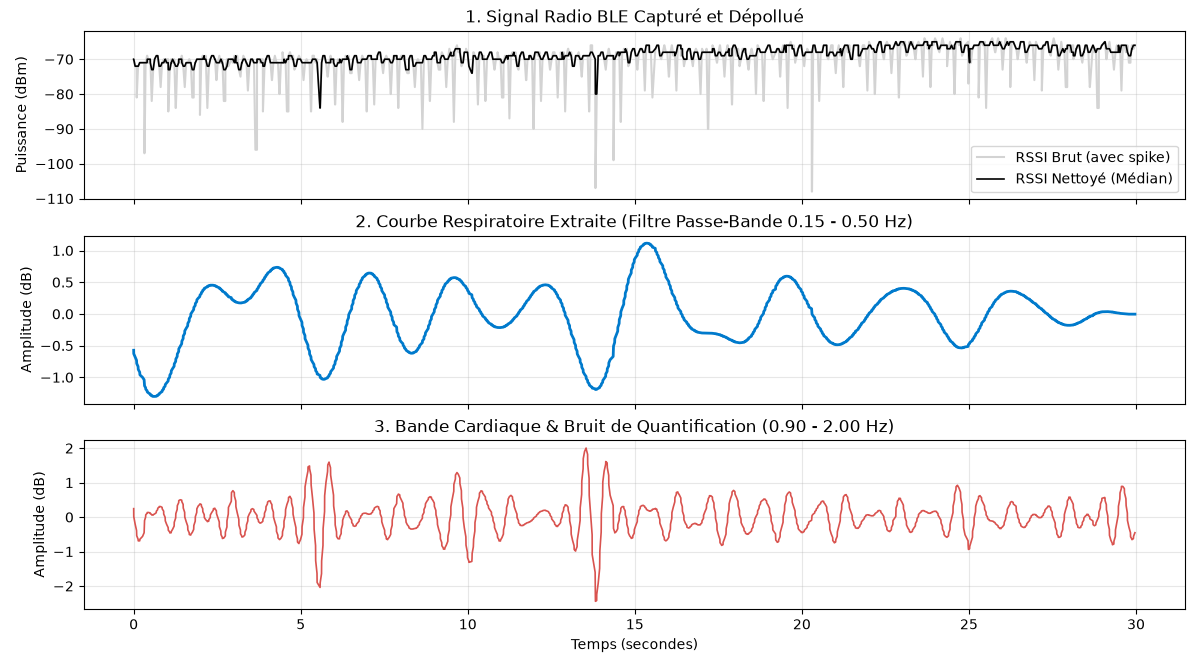

Values plotted in this chart, from the file beside it:
Timestamp, RSSI
1790891633, -70
1790891633, -70
1790891633, -72
1790891633, -72
1790891633, -81
1790891633, -72
1790891633, -72
1790891633, -71
1790891633, -71
1790891633, -71
1790891633, -71
1790891633, -71
1790891633, -97
1790891633, -97
1790891633, -71
1790891633, -71
1790891633, -69
1790891633, -69
1790891634, -71
1790891634, -70
1790891634, -70
1790891634, -82
1790891634, -82
1790891634, -73
1790891634, -73
1790891634, -70
1790891634, -69
1790891634, -69
1790891634, -69
1790891634, -69
1790891634, -72
1790891634, -72
1790891634, -78
1790891634, -71
1790891634, -71
1790891634, -70
1790891634, -70
1790891634, -71
1790891634, -71
1790891634, -70
1790891634, -70
1790891634, -85
1790891634, -73
1790891634, -73
1790891634, -70
1790891634, -70
1790891634, -71
1790891634, -71
1790891634, -70
1790891634, -84
1790891634, -84
1790891634, -72
1790891634, -72
1790891634, -70
1790891634, -70
1790891634, -71
1790891635, -69
1790891635, -69
1790891635, -72
1790891635, -72
... 1,115 more rows
